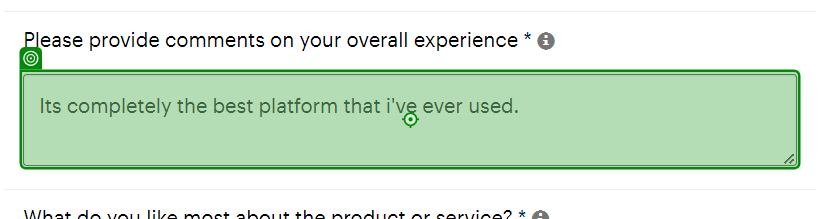
Workflow: Main

Step 1: type [valor1] into the text box 'review-summary' in window 'Product Search - Gartner Peer Insights' (chrome.exe)

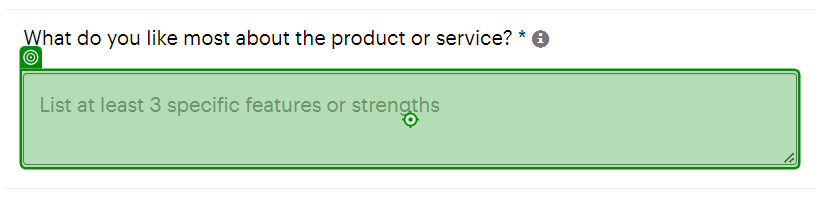
Step 2: type [valor1] into the text box 'lessonslearned-like-most' in window 'Product Search - Gartner Peer Insights' (chrome.exe)

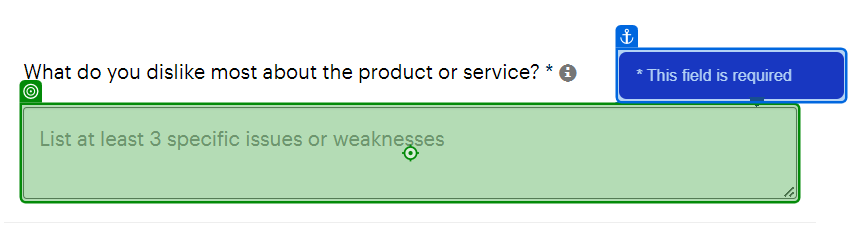
Step 3: type [valor1] into the text box 'lessonslearned-dislike-most' in window 'Product Search - Gartner Peer Insights' (chrome.exe)

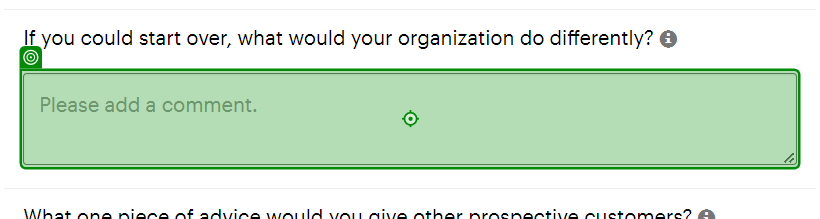
Step 4: type [valor1] into the text box in window 'Product Search - Gartner Peer Insights' (chrome.exe)

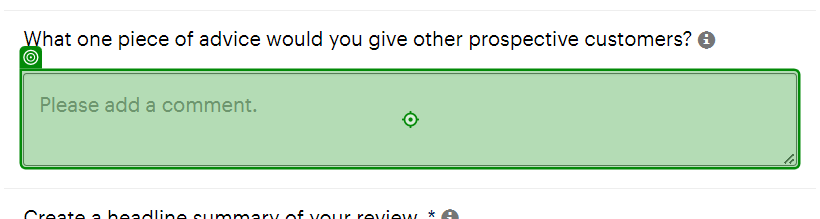
Step 5: type [valor1] into the text box 'lessonslearned-advice' in window 'Product Search - Gartner Peer Insights' (chrome.exe)
